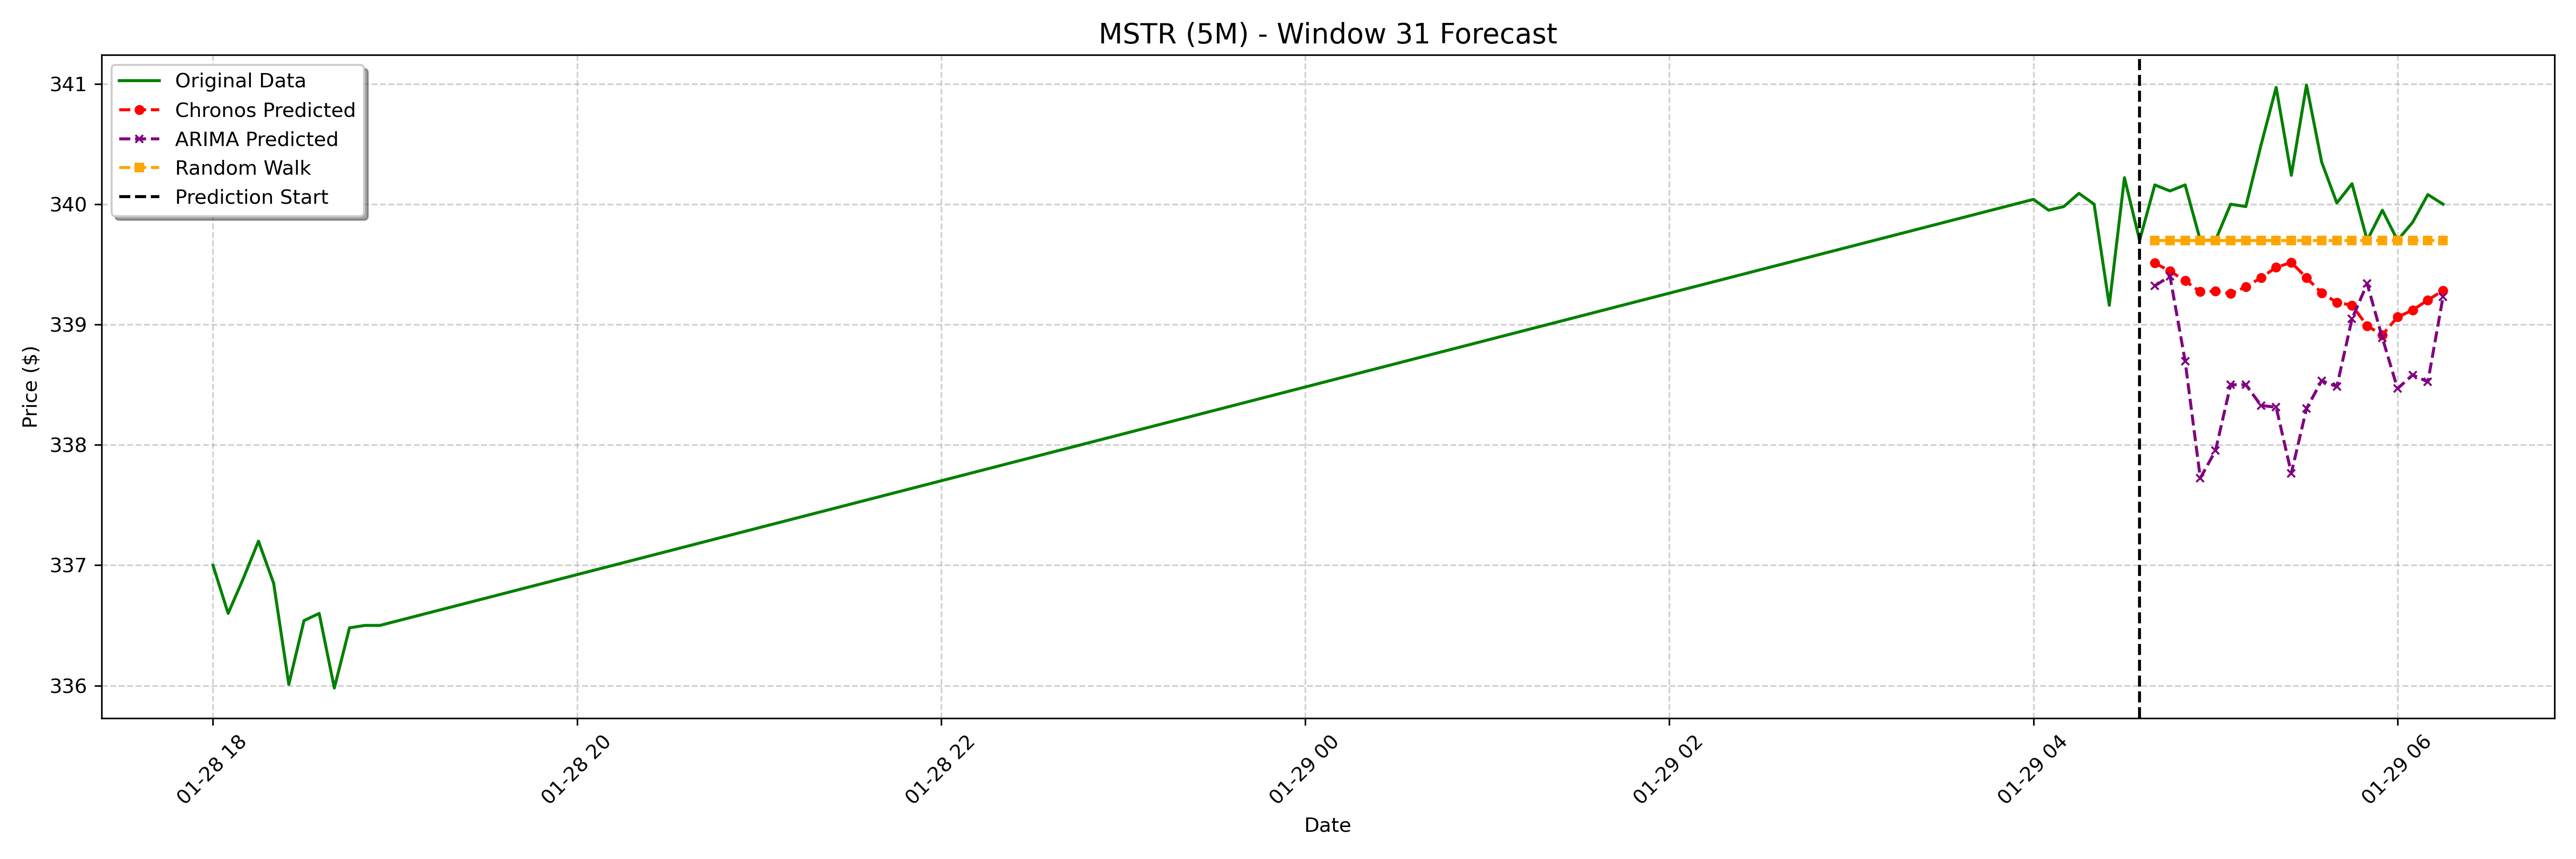

Data behind this chart, as committed beside it:
date, actual, chronos_forecast, arima_forecast, random_walk_forecast
2025-01-29 04:40:00-05:00, 340.2, 339.5, 339.3, 339.7
2025-01-29 04:45:00-05:00, 340.1, 339.4, 339.4, 339.7
2025-01-29 04:50:00-05:00, 340.2, 339.4, 338.7, 339.7
2025-01-29 04:55:00-05:00, 339.7, 339.3, 337.7, 339.7
2025-01-29 05:00:00-05:00, 339.7, 339.3, 338, 339.7
2025-01-29 05:05:00-05:00, 340.0, 339.3, 338.5, 339.7
2025-01-29 05:10:00-05:00, 340, 339.3, 338.5, 339.7
2025-01-29 05:15:00-05:00, 340.5, 339.4, 338.3, 339.7
2025-01-29 05:20:00-05:00, 341, 339.5, 338.3, 339.7
2025-01-29 05:25:00-05:00, 340.2, 339.5, 337.8, 339.7
2025-01-29 05:30:00-05:00, 341, 339.4, 338.3, 339.7
2025-01-29 05:35:00-05:00, 340.4, 339.3, 338.5, 339.7
2025-01-29 05:40:00-05:00, 340, 339.2, 338.5, 339.7
2025-01-29 05:45:00-05:00, 340.2, 339.2, 339, 339.7
2025-01-29 05:50:00-05:00, 339.7, 339, 339.3, 339.7
2025-01-29 05:55:00-05:00, 339.9, 338.9, 338.9, 339.7
2025-01-29 06:00:00-05:00, 339.7, 339.1, 338.5, 339.7
2025-01-29 06:05:00-05:00, 339.9, 339.1, 338.6, 339.7
2025-01-29 06:10:00-05:00, 340.1, 339.2, 338.5, 339.7
2025-01-29 06:15:00-05:00, 340.0, 339.3, 339.2, 339.7
